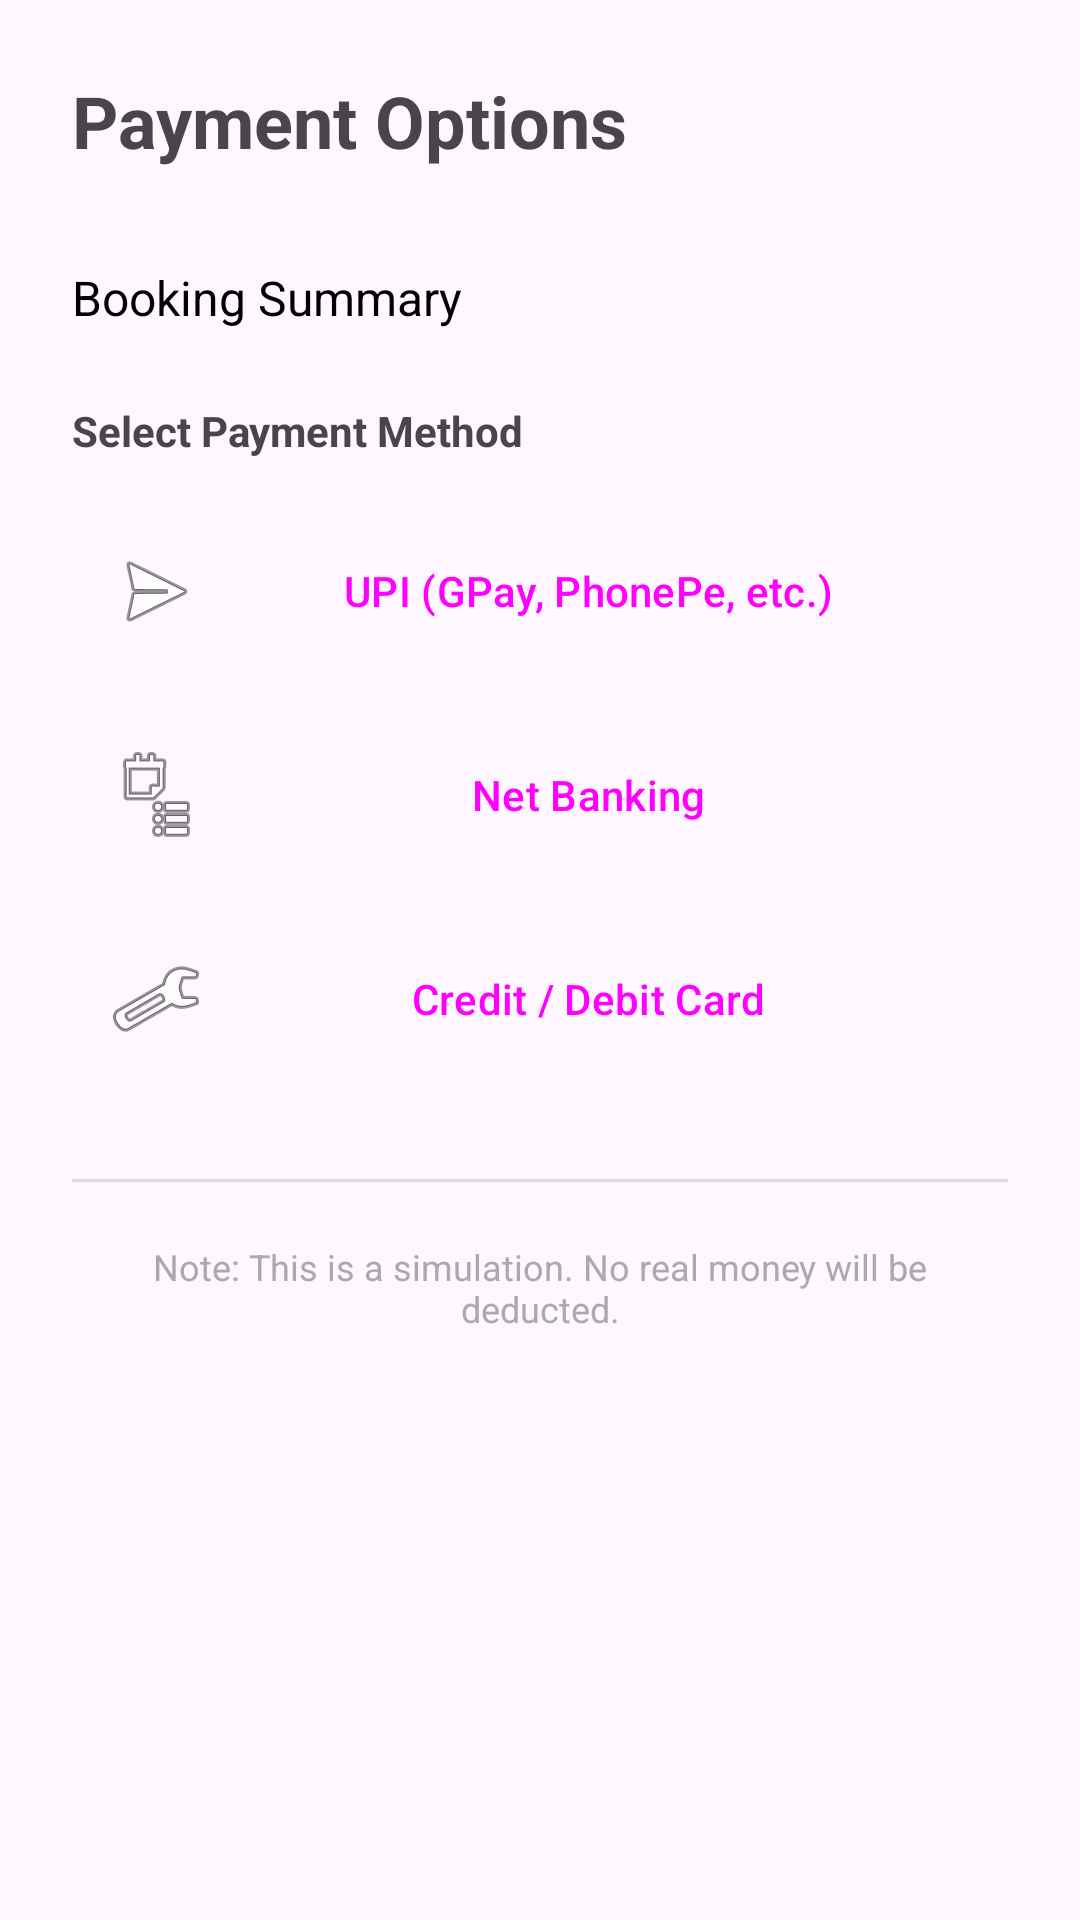

This screen was rendered from an Android layout file. Write that file and the resources it references.
<!-- AndroidManifest.xml: application theme Theme.Namma_HomeStay -->
<!-- res/layout/activity_payment.xml -->
<?xml version="1.0" encoding="utf-8"?>
<LinearLayout xmlns:android="http://schemas.android.com/apk/res/android"
    android:layout_width="match_parent"
    android:layout_height="match_parent"
    android:orientation="vertical"
    android:padding="24dp">

    <TextView
        android:layout_width="wrap_content"
        android:layout_height="wrap_content"
        android:text="Payment Options"
        android:textSize="24sp"
        android:textStyle="bold"
        android:layout_marginBottom="32dp"/>

    <TextView
        android:id="@+id/paymentSummaryTv"
        android:layout_width="match_parent"
        android:layout_height="wrap_content"
        android:text="Booking Summary"
        android:textSize="16sp"
        android:layout_marginBottom="24dp"
        android:textColor="@android:color/black"/>

    <TextView
        android:layout_width="wrap_content"
        android:layout_height="wrap_content"
        android:text="Select Payment Method"
        android:textStyle="bold"
        android:layout_marginBottom="16dp"/>

    
    <Button
        android:id="@+id/payUpiBtn"
        style="?attr/materialButtonOutlinedStyle"
        android:layout_width="match_parent"
        android:layout_height="wrap_content"
        android:text="UPI (GPay, PhonePe, etc.)"
        android:layout_marginBottom="12dp"
        android:drawableStart="@android:drawable/ic_menu_send"
        android:padding="12dp"/>

    
    <Button
        android:id="@+id/payNetBtn"
        style="?attr/materialButtonOutlinedStyle"
        android:layout_width="match_parent"
        android:layout_height="wrap_content"
        android:text="Net Banking"
        android:layout_marginBottom="12dp"
        android:drawableStart="@android:drawable/ic_menu_agenda"
        android:padding="12dp"/>

    
    <Button
        android:id="@+id/payCardBtn"
        style="?attr/materialButtonOutlinedStyle"
        android:layout_width="match_parent"
        android:layout_height="wrap_content"
        android:text="Credit / Debit Card"
        android:layout_marginBottom="12dp"
        android:drawableStart="@android:drawable/ic_menu_manage"
        android:padding="12dp"/>

    <View
        android:layout_width="match_parent"
        android:layout_height="1dp"
        android:background="#DDDDDD"
        android:layout_marginVertical="20dp"/>

    <TextView
        android:layout_width="match_parent"
        android:layout_height="wrap_content"
        android:text="Note: This is a simulation. No real money will be deducted."
        android:textSize="12sp"
        android:gravity="center"
        android:textColor="@android:color/darker_gray"/>

</LinearLayout>
<!-- resources referenced by this layout -->
<resources>
  <style name="Theme.Namma_HomeStay" parent="Theme.Material3.Light.NoActionBar">
          <item name="colorPrimary">#FF5722</item>
          <item name="colorSecondary">#2196F3</item>
          <item name="android:navigationBarColor">#FFFFFF</item>
      </style>
</resources>
